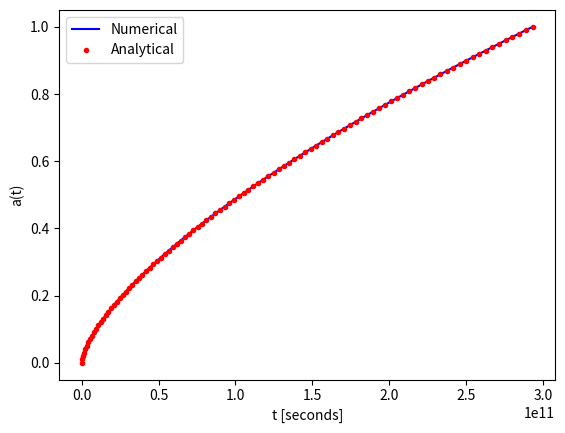

Source code (Python):
import numpy as np
import matplotlib.pyplot as plt

H = 70.0 * 1e3 / (3.08e16)
wm = 1.0
ai = 1e-10 # 0.00
af = 1.00
n = 100
t0 = 0


def f(x, y): # dt/da; x == a, y == t
    return x**0.5 / (H * wm**0.5)


def g(x): # t(a)
    return 2 * x**1.5 / (3 * H * wm**0.5)


def rk4(f, a, b, n, ic):
    h = (b - a) / (n - 1)
    x = np.arange(a, b + h, h)
    y = np.zeros(n)
    y[0] = ic
    for i in range(n - 1):
        y[i + 1] = y[i] + h * f(x[i] + 0.5 * h, y[i] + 0.5 * h * f(x[i], y[i]))
    return [x, y]

[a, t] = rk4(f, ai, af, n, t0)

tr = g(a)

plt.plot(t, a, 'b-', label="Numerical")
plt.plot(tr, a, 'r.', label="Analytical")

plt.xlabel("t [seconds]")
plt.ylabel("a(t)")
plt.legend()
plt.show()
